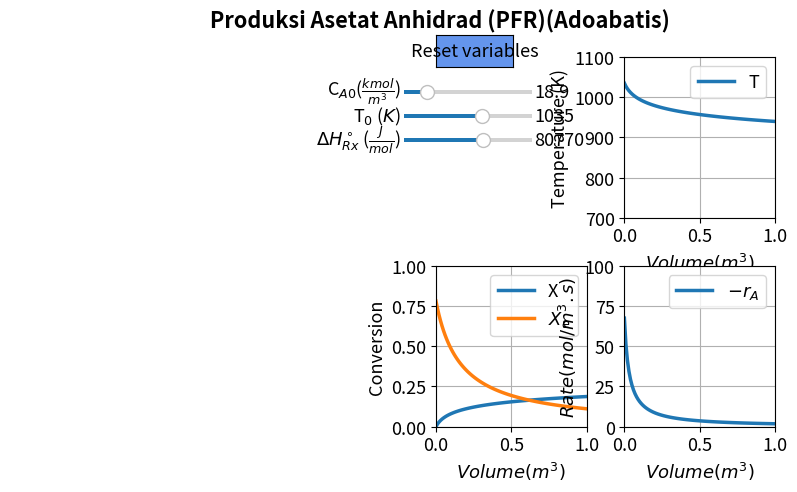

Write Python code to recreate this figure.
#%%
#Libraries
import numpy as np
from scipy.integrate import odeint
import matplotlib.pyplot as plt
import matplotlib as mpl
mpl.rcParams.update({'font.size': 13, 'lines.linewidth': 2.5})
from matplotlib.widgets import Slider, Button

#%%
#Explicit equations
Ca0 = 18.85; #mol/m^3
To = 1035; #K
Tr = 298.15 #K 
dH = 80770; #J/mol 
Da = 6.8; #delta n
Db = -(5.7E-3) #delta b
Dc = -(1.27E-6) #delta c
Fa0 = 37.6; #mol/s
def ODEfun(Yfuncvec, V, Ca0,To,Tr,dH,Da,Db,Dc,Fa0):
    X= Yfuncvec[0]
    T= Yfuncvec[1]
    #Explicit Equation Inline
    FA = Fa0*(1-X);
    FB = Fa0*X;
    FC = Fa0*X;
    CPA = 26.83 + 0.183*T - 45.86E-6*T**2;
    CPB = 20.04 + 0.0945*T - 30.95E-6*T**2;
    CPC = 13.39 + 0.077*T - 18.71E-6*T**2;
    k = 8.2E14*np.exp(-34222/T);
    ra = -k*Ca0*(1-X)*(To/T)/(1+X);
    DHrxn = dH + Da*(T-Tr) + (Db/2)*(T**2-Tr**2) + (Dc/3)*(T**3-Tr**3);
     # Differential equations
    dXdV = - ra / Fa0; 
    dTdV = -ra*(-DHrxn)/(FA*CPA + FB*CPB + FC*CPC);
    return (dXdV,dTdV)

Vspan = np.linspace(0, 1, 100) # Range for the independent variable
y0 = np.array([0,1035]) # Initial values for the dependent variables

#%%
fig, ((ax1, ax2), (ax3, ax4)) = plt.subplots(2, 2)
plt.subplots_adjust(left  = 0.37)
fig.subplots_adjust(wspace=0.25,hspace=0.3)
fig.suptitle("""                                         Produksi Asetat Anhidrad (PFR)(Adoabatis)""", fontweight='bold', x = 0.22)

sol = odeint(ODEfun, y0, Vspan, (Ca0,To,Tr,dH,Da,Db,Dc,Fa0))
X = sol[:, 0]
T = sol[:,1]
k = 8.2E14*np.exp(-34222/T);
Xe = k / (1 + k); 
ra = -k*Ca0*(1-X)*(To/T)/(1+X); 
rate = 0 - ra; 

p1= ax2.plot(Vspan,T)[0]
ax2.legend(['T'], loc='upper right')
ax2.set_xlabel(r'$Volume  {(m^3)}$', fontsize='medium')
ax2.set_ylabel('Temperature (K)', fontsize='medium')
ax2.set_ylim(700,1100)
ax2.set_xlim(0,1)
ax2.grid()

p2,p4 = ax3.plot(Vspan,X,Vspan,Xe)
ax3.legend(['X','$X_e$'], loc='upper right')
ax3.set_ylim(0,1)
ax3.set_xlim(0,1)
ax3.grid()
ax3.set_xlabel(r'$Volume  {(m^3)}$', fontsize='medium')
ax3.set_ylabel('Conversion', fontsize='medium')

p3 = ax4.plot(Vspan, rate)[0]
ax4.legend(['$-r_A$'], loc='upper right')
ax4.set_ylim(0,100)
ax4.set_xlim(0,1)
ax4.grid()
ax4.set_xlabel(r'$Volume  {(m^3)}$', fontsize='medium')
ax4.set_ylabel('$Rate {(mol/ m^3.s)}$', fontsize='medium')

ax1.axis('off')
axcolor = 'black'
ax_Ca0 = plt.axes([0.32, 0.80, 0.2, 0.015], facecolor=axcolor)
ax_To = plt.axes([0.32, 0.75, 0.2, 0.015], facecolor=axcolor)
ax_dH = plt.axes([0.32, 0.70, 0.2, 0.015], facecolor=axcolor)


sCa0 = Slider(ax_Ca0, r'C$_{A0}$($\frac{kmol}{m^3}$)', 1, 100, valinit=18.85,valfmt='%1.1f')
sTo = Slider(ax_To, 'T$_{0}$ ($K$)', 300, 1500, valinit=1035,valfmt='%1.0f')
sdH= Slider(ax_dH, r'$\Delta H_{Rx}^\circ$ ($\frac{J}{mol}$)', 50000, 100000, valinit=80770,valfmt='%1.0f')


def update_plot2(val):
    Ca0 = sCa0.val
    To =sTo.val
    dH =sdH.val
    sol = odeint(ODEfun, y0, Vspan, (Ca0,To,Tr,dH,Da,Db,Dc,Fa0))
    X = sol[:, 0]
    T = sol[:,1]
    k = 8.2E14*np.exp(-34222/T);
    Xe = k / (1 + k); 
    ra = -k*Ca0*(1-X)*(To/T)/(1+X); 
    rate = 0 - ra;    
    p1.set_ydata(T)
    p2.set_ydata(X)
    p4.set_ydata(Xe)
    p3.set_ydata(rate)
    fig.canvas.draw_idle()
    
sCa0.on_changed(update_plot2)
sTo.on_changed(update_plot2)
sdH.on_changed(update_plot2)


resetax = plt.axes([0.37, 0.86, 0.12, 0.065])
button = Button(resetax, 'Reset variables', color='cornflowerblue', hovercolor='0.975')

def reset(event):
    sCa0.reset()
    sTo.reset()
    sdH.reset()


button.on_clicked(reset)
